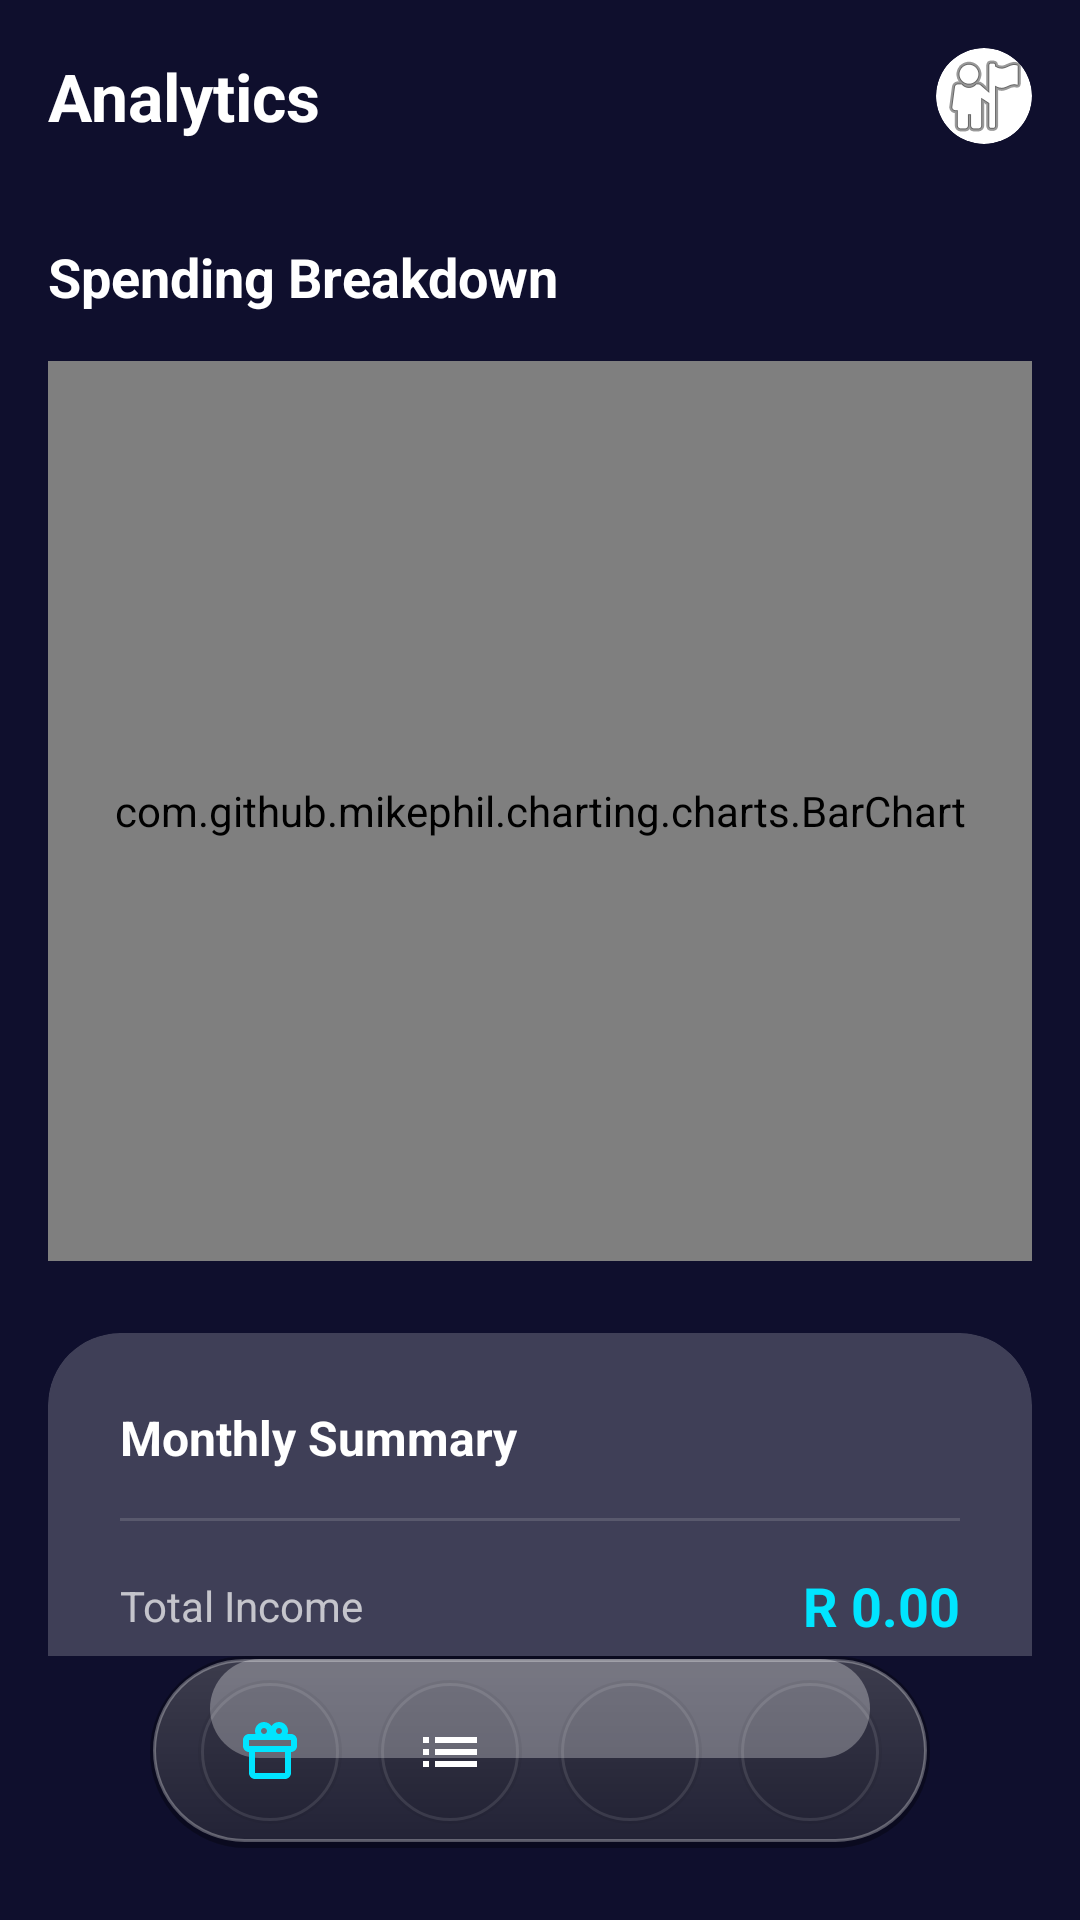

Produce the Android XML layout that renders to this screen, including the resource entries it uses.
<!-- AndroidManifest.xml: application theme Theme.Budget_App -->
<!-- res/layout/activity_reports.xml -->
<?xml version="1.0" encoding="utf-8"?>
<androidx.constraintlayout.widget.ConstraintLayout xmlns:android="http://schemas.android.com/apk/res/android"
    xmlns:app="http://schemas.android.com/apk/res-auto"
    xmlns:tools="http://schemas.android.com/tools"
    android:layout_width="match_parent"
    android:layout_height="match_parent"
    android:background="@color/dark_bg"
    tools:context=".ReportsActivity">

    <LinearLayout
        android:id="@+id/topBar"
        android:layout_width="match_parent"
        android:layout_height="wrap_content"
        android:orientation="horizontal"
        android:padding="16dp"
        android:gravity="center_vertical"
        app:layout_constraintTop_toTopOf="parent">

        <TextView
            android:id="@+id/tvTopTitle"
            android:layout_width="0dp"
            android:layout_height="wrap_content"
            android:layout_weight="1"
            android:text="Analytics"
            android:textColor="@color/white"
            android:textSize="22sp"
            android:textStyle="bold" />

        <androidx.cardview.widget.CardView
            android:id="@+id/btnTopProfile"
            android:layout_width="32dp"
            android:layout_height="32dp"
            app:cardCornerRadius="16dp"
            app:cardElevation="0dp">
            <ImageView
                android:id="@+id/ivTopProfile"
                android:layout_width="match_parent"
                android:layout_height="match_parent"
                android:src="@android:drawable/ic_menu_myplaces"
                android:scaleType="centerCrop" />
        </androidx.cardview.widget.CardView>
    </LinearLayout>

    <androidx.core.widget.NestedScrollView
        android:layout_width="match_parent"
        android:layout_height="0dp"
        app:layout_constraintBottom_toTopOf="@id/includeBottomNav"
        app:layout_constraintTop_toBottomOf="@id/topBar">

        <LinearLayout
            android:layout_width="match_parent"
            android:layout_height="wrap_content"
            android:orientation="vertical"
            android:padding="16dp">

            <TextView
                android:layout_width="wrap_content"
                android:layout_height="wrap_content"
                android:text="Spending Breakdown"
                android:textColor="@color/white"
                android:textSize="18sp"
                android:textStyle="bold" />

            <com.github.mikephil.charting.charts.BarChart
                android:id="@+id/reportsBarChart"
                android:layout_width="match_parent"
                android:layout_height="300dp"
                android:layout_marginTop="16dp" />

            <androidx.cardview.widget.CardView
                android:id="@+id/cvSummary"
                android:layout_width="match_parent"
                android:layout_height="wrap_content"
                android:layout_marginTop="24dp"
                app:cardBackgroundColor="@color/glass_white"
                app:cardCornerRadius="24dp"
                app:cardElevation="0dp">

                <LinearLayout
                    android:layout_width="match_parent"
                    android:layout_height="wrap_content"
                    android:orientation="vertical"
                    android:padding="24dp">

                    <TextView
                        android:layout_width="wrap_content"
                        android:layout_height="wrap_content"
                        android:text="Monthly Summary"
                        android:textColor="@color/white"
                        android:textStyle="bold"
                        android:textSize="16sp" />

                    <View
                        android:layout_width="match_parent"
                        android:layout_height="1dp"
                        android:layout_marginVertical="16dp"
                        android:background="#22FFFFFF" />

                    <LinearLayout
                        android:layout_width="match_parent"
                        android:layout_height="wrap_content"
                        android:orientation="horizontal"
                        android:gravity="center_vertical">
                        <TextView
                            android:layout_width="0dp"
                            android:layout_height="wrap_content"
                            android:layout_weight="1"
                            android:text="Total Income"
                            android:textColor="@color/white"
                            android:alpha="0.7" />
                        <TextView
                            android:id="@+id/tvTotalIncome"
                            android:layout_width="wrap_content"
                            android:layout_height="wrap_content"
                            android:text="R 0.00"
                            android:textColor="@color/neon_blue"
                            android:textSize="18sp"
                            android:textStyle="bold" />
                    </LinearLayout>

                    <LinearLayout
                        android:layout_width="match_parent"
                        android:layout_height="wrap_content"
                        android:layout_marginTop="16dp"
                        android:orientation="horizontal"
                        android:gravity="center_vertical">
                        <TextView
                            android:layout_width="0dp"
                            android:layout_height="wrap_content"
                            android:layout_weight="1"
                            android:text="Total Expenses"
                            android:textColor="@color/white"
                            android:alpha="0.7" />
                        <TextView
                            android:id="@+id/tvTotalExpenses"
                            android:layout_width="wrap_content"
                            android:layout_height="wrap_content"
                            android:text="R 0.00"
                            android:textColor="#FF5252"
                            android:textSize="18sp"
                            android:textStyle="bold" />
                    </LinearLayout>
                </LinearLayout>
            </androidx.cardview.widget.CardView>
        </LinearLayout>
    </androidx.core.widget.NestedScrollView>

    <include
        android:id="@+id/includeBottomNav"
        layout="@layout/layout_bottom_nav"
        android:layout_width="match_parent"
        android:layout_height="wrap_content"
        app:layout_constraintBottom_toBottomOf="parent" />

</androidx.constraintlayout.widget.ConstraintLayout>
<!-- res/layout/layout_bottom_nav.xml (included above) -->
<?xml version="1.0" encoding="utf-8"?>
<FrameLayout xmlns:android="http://schemas.android.com/apk/res/android"
    xmlns:app="http://schemas.android.com/apk/res-auto"
    android:layout_width="match_parent"
    android:layout_height="100dp"
    android:paddingBottom="24dp">

    
    <LinearLayout
        android:id="@+id/tabContainer"
        android:layout_width="wrap_content"
        android:layout_height="64dp"
        android:layout_gravity="center"
        android:background="@drawable/glass_tab_container_bg"
        android:gravity="center"
        android:orientation="horizontal"
        android:paddingHorizontal="16dp">

        
        <FrameLayout
            android:id="@+id/nav_well_1"
            android:layout_width="48dp"
            android:layout_height="48dp"
            android:background="@drawable/recessed_well_bg"
            android:clickable="true"
            android:focusable="true">
            <ImageView
                android:id="@+id/nav_icon_1"
                android:layout_width="24dp"
                android:layout_height="24dp"
                android:layout_gravity="center"
                android:src="@drawable/ic_tab_gift" />
        </FrameLayout>

        
        <FrameLayout
            android:id="@+id/nav_well_2"
            android:layout_width="48dp"
            android:layout_height="48dp"
            android:layout_marginStart="12dp"
            android:background="@drawable/recessed_well_bg"
            android:clickable="true"
            android:focusable="true">
            <ImageView
                android:id="@+id/nav_icon_2"
                android:layout_width="24dp"
                android:layout_height="24dp"
                android:layout_gravity="center"
                android:src="@drawable/ic_tab_menu"
                app:tint="@color/white" />
        </FrameLayout>

        
        <FrameLayout
            android:id="@+id/nav_well_3"
            android:layout_width="48dp"
            android:layout_height="48dp"
            android:layout_marginStart="12dp"
            android:background="@drawable/recessed_well_bg"
            android:clickable="true"
            android:focusable="true">
            <ImageView
                android:id="@+id/nav_icon_3"
                android:layout_width="24dp"
                android:layout_height="24dp"
                android:layout_gravity="center"
                android:src="@drawable/ic_tab_eye"
                app:tint="@color/white" />
        </FrameLayout>

        
        <FrameLayout
            android:id="@+id/nav_well_4"
            android:layout_width="48dp"
            android:layout_height="48dp"
            android:layout_marginStart="12dp"
            android:background="@drawable/recessed_well_bg"
            android:clickable="true"
            android:focusable="true">
            <ImageView
                android:id="@+id/nav_icon_4"
                android:layout_width="24dp"
                android:layout_height="24dp"
                android:layout_gravity="center"
                android:src="@drawable/ic_tab_star"
                app:tint="@color/white" />
        </FrameLayout>

    </LinearLayout>
</FrameLayout>
<!-- resources referenced by this layout -->
<resources>
  <color name="dark_bg">#0F0F2D</color>
  <color name="glass_white">#33FFFFFF</color>
  <color name="neon_blue">#00E5FF</color>
  <color name="white">#FFFFFFFF</color>
  <!-- drawable glass_tab_container_bg (drawable) -->
  <?xml version="1.0" encoding="utf-8"?>
  <layer-list xmlns:android="http://schemas.android.com/apk/res/android">
      
      <item>
          <shape android:shape="rectangle">
              <corners android:radius="40dp" />
              <solid android:color="#4D000000" />
          </shape>
      </item>
  
      
      <item
          android:bottom="2dp"
          android:left="1dp"
          android:right="1dp"
          android:top="1dp">
          <shape android:shape="rectangle">
              <corners android:radius="40dp" />
              <gradient
                  android:angle="270"
                  android:centerColor="#26FFFFFF"
                  android:endColor="#1AFFFFFF"
                  android:startColor="#33FFFFFF" />
              <stroke
                  android:width="1dp"
                  android:color="#4DFFFFFF" />
          </shape>
      </item>
  
      
      <item
          android:bottom="30dp"
          android:left="20dp"
          android:right="20dp"
          android:top="1dp">
          <shape android:shape="rectangle">
              <corners android:radius="40dp" />
              <solid android:color="#4DFFFFFF" />
          </shape>
      </item>
  </layer-list>
  <!-- drawable ic_tab_gift (drawable) -->
  <vector xmlns:android="http://schemas.android.com/apk/res/android"
      android:width="24dp"
      android:height="24dp"
      android:viewportWidth="24"
      android:viewportHeight="24">
      <path
          android:fillColor="#00E5FF"
          android:pathData="M20,6h-2.18c0.11,-0.31 0.18,-0.65 0.18,-1c0,-1.66 -1.34,-3 -3,-3c-1.05,0 -1.97,0.54 -2.5,1.35C11.97,2.54 11.05,2 10,2C8.34,2 7,3.34 7,5c0,0.35 0.07,0.69 0.18,1L5,6c-1.1,0 -2,0.9 -2,2v2c0,1.1 0.9,2 2,2v7c0,1.1 0.9,2 2,2h10c1.1,0 2,-0.9 2,-2v-7c1.1,0 2,-0.9 2,-2L21,8c0,-1.1 -0.9,-2 -2,-2zM15,4c0.55,0 1,0.45 1,1s-0.45,1 -1,1 -1,-0.45 -1,-1 0.45,-1 1,-1zM10,4c0.55,0 1,0.45 1,1s-0.45,1 -1,1 -1,-0.45 -1,-1 0.45,-1 1,-1zM19,10L5,10L5,8h14v2zM17,19L7,19v-7h10v7z" />
  </vector>
  <!-- drawable ic_tab_menu (drawable) -->
  <vector xmlns:android="http://schemas.android.com/apk/res/android"
      android:width="24dp"
      android:height="24dp"
      android:viewportWidth="24"
      android:viewportHeight="24">
      <path
          android:fillColor="#FFFFFF"
          android:pathData="M3,13h2v-2H3V13zM3,17h2v-2H3V17zM3,9h2V7H3V9zM7,13h14v-2H7V13zM7,17h14v-2H7V17zM7,7v2h14V7H7z" />
  </vector>
  <!-- drawable recessed_well_bg (drawable) -->
  <?xml version="1.0" encoding="utf-8"?>
  <selector xmlns:android="http://schemas.android.com/apk/res/android">
      
      <item android:state_selected="true">
          <layer-list>
              <item>
                  <shape android:shape="oval">
                      <solid android:color="#2600E5FF" />
                      <stroke
                          android:width="1dp"
                          android:color="#8000E5FF" />
                  </shape>
              </item>
          </layer-list>
      </item>
  
      
      <item>
          <layer-list>
              
              <item>
                  <shape android:shape="oval">
                      <solid android:color="#0D000000" />
                  </shape>
              </item>
              
              <item
                  android:bottom="1dp"
                  android:left="1dp"
                  android:right="1dp"
                  android:top="1dp">
                  <shape android:shape="oval">
                      <stroke
                          android:width="1dp"
                          android:color="#1AFFFFFF" />
                  </shape>
              </item>
          </layer-list>
      </item>
  </selector>
  <style name="Theme.Budget_App" parent="Base.Theme.Budget_App" />
  <style name="Base.Theme.Budget_App" parent="Theme.Material3.DayNight.NoActionBar">
          
          
      </style>
</resources>
